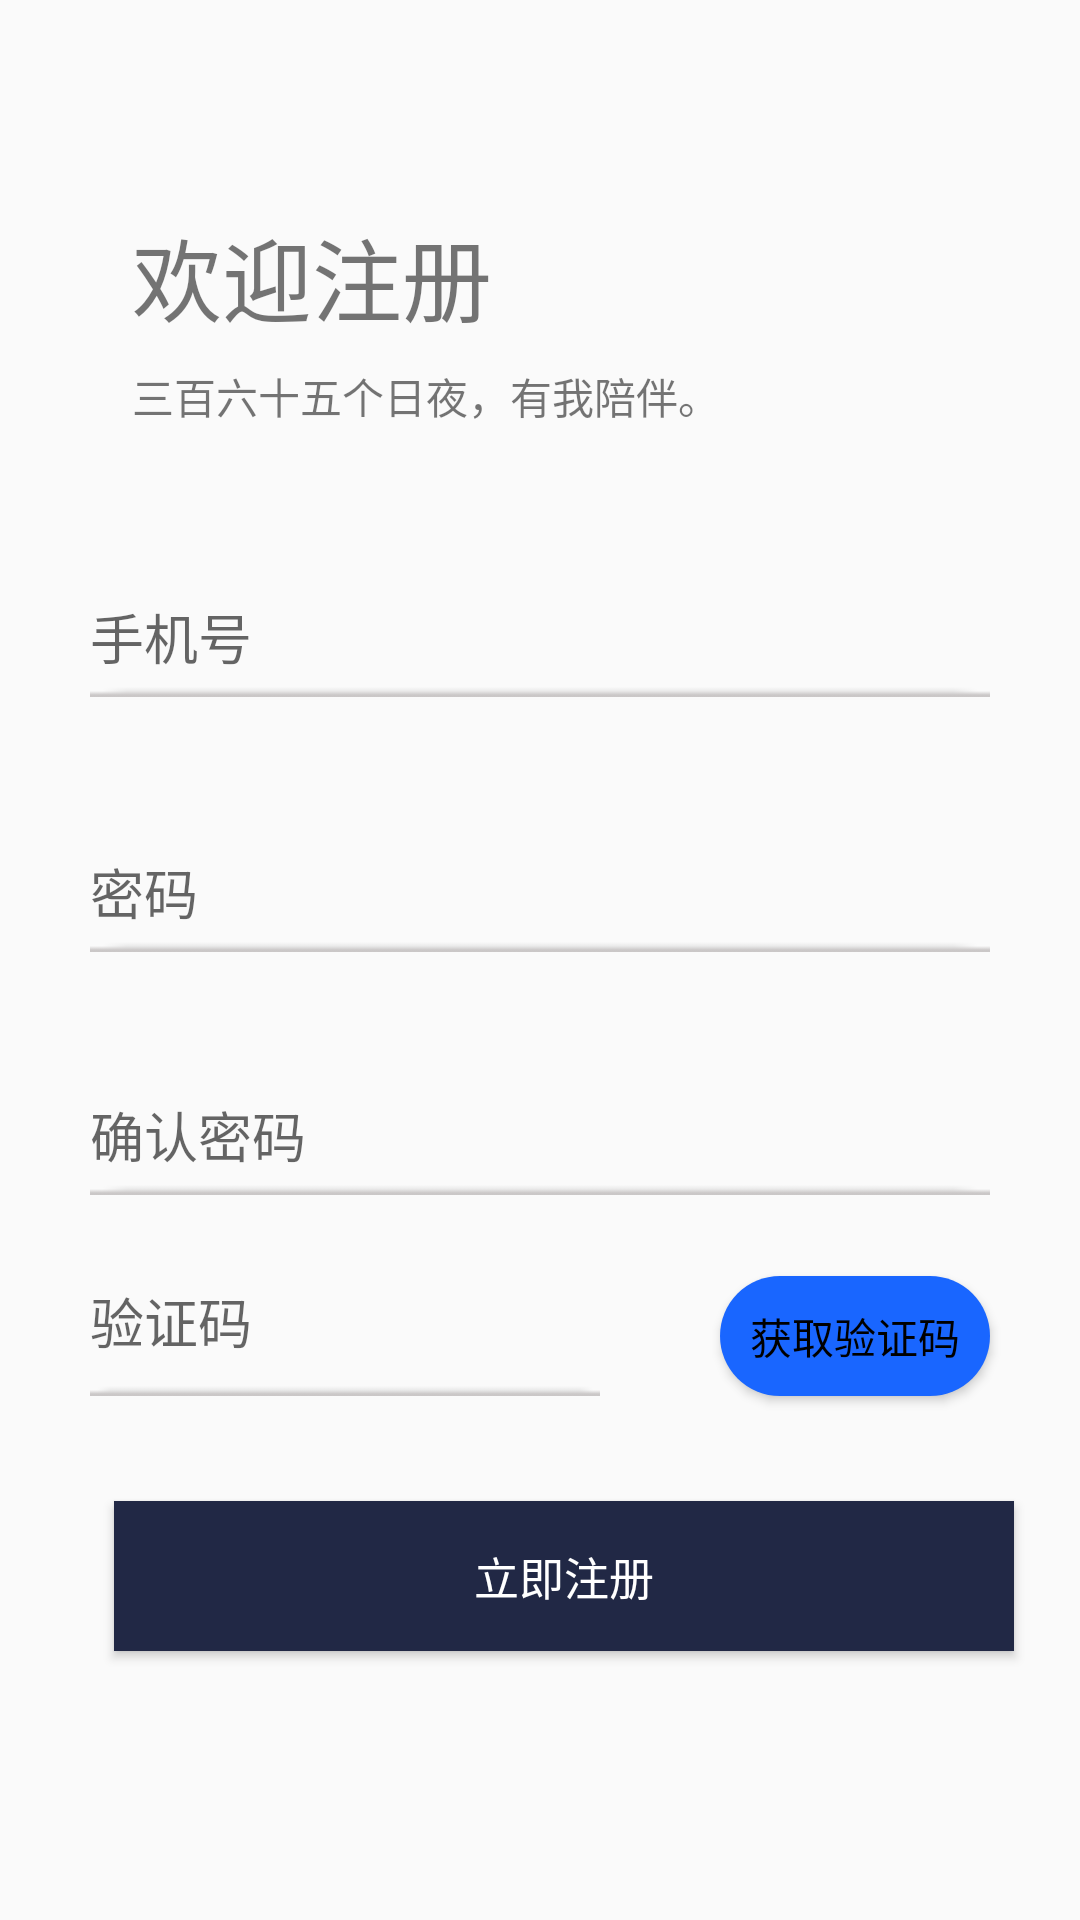

Android layout source for this screen:
<!-- AndroidManifest.xml: application theme AppTheme -->
<!-- res/layout/activity_register.xml -->
<?xml version="1.0" encoding="utf-8"?>
<android.support.constraint.ConstraintLayout xmlns:android="http://schemas.android.com/apk/res/android"
    xmlns:app="http://schemas.android.com/apk/res-auto"
    xmlns:tools="http://schemas.android.com/tools"
    android:id="@+id/layout_register"
    android:layout_width="match_parent"
    android:layout_height="match_parent"
    tools:context=".RegisterActivity">

    <TextView
        android:id="@+id/tv_passwordMis"
        android:layout_width="wrap_content"
        android:layout_height="wrap_content"
        android:layout_marginEnd="8dp"
        android:layout_marginTop="8dp"
        android:ems="10"
        app:layout_constraintEnd_toEndOf="@+id/et_password"
        app:layout_constraintHorizontal_bias="0.0"
        app:layout_constraintStart_toStartOf="@+id/et_password"
        app:layout_constraintTop_toBottomOf="@+id/et_password" />

    <TextView
        android:id="@+id/tv_checkMis"
        android:layout_width="wrap_content"
        android:layout_height="wrap_content"
        android:layout_marginEnd="8dp"
        android:layout_marginTop="8dp"
        android:ems="10"
        app:layout_constraintEnd_toEndOf="@+id/et_passwordCheck"
        app:layout_constraintHorizontal_bias="0.0"
        app:layout_constraintStart_toStartOf="@+id/et_passwordCheck"
        app:layout_constraintTop_toBottomOf="@+id/et_passwordCheck" />

    <Button
        android:id="@+id/btn_register"
        android:layout_width="300dp"
        android:layout_height="50dp"
        android:layout_marginRight="8dp"
        android:layout_marginStart="8dp"
        android:layout_marginTop="8dp"
        android:background="@color/blue"
        android:text="@string/registerNow"
        android:textColor="@color/white"
        android:textSize="15sp"
        app:layout_constraintBottom_toBottomOf="parent"
        app:layout_constraintRight_toRightOf="@+id/btn_verify"
        app:layout_constraintStart_toStartOf="@+id/et_verify"
        app:layout_constraintTop_toBottomOf="@+id/btn_verify"
        app:layout_constraintVertical_bias="0.232" />

    <TextView
        android:id="@+id/tv_welcome"
        android:layout_width="wrap_content"
        android:layout_height="wrap_content"
        android:layout_marginBottom="8dp"
        android:layout_marginLeft="8dp"
        android:layout_marginRight="8dp"
        android:layout_marginTop="8dp"
        android:text="@string/welcome"
        android:textSize="30sp"
        app:layout_constraintBottom_toBottomOf="parent"
        app:layout_constraintHorizontal_bias="0.161"
        app:layout_constraintLeft_toLeftOf="parent"
        app:layout_constraintRight_toRightOf="parent"
        app:layout_constraintTop_toTopOf="parent"
        app:layout_constraintVertical_bias="0.107" />

    <TextView
        android:id="@+id/tv_accompany"
        android:layout_width="wrap_content"
        android:layout_height="wrap_content"
        android:layout_marginTop="8dp"
        android:text="@string/accompany"
        app:layout_constraintLeft_toLeftOf="@+id/tv_welcome"
        app:layout_constraintTop_toBottomOf="@+id/tv_welcome" />

    <EditText
        android:id="@+id/et_phone"
        android:layout_width="300dp"
        android:layout_height="50dp"
        android:layout_marginLeft="8dp"
        android:layout_marginTop="40dp"
        android:layout_marginRight="8dp"
        android:background="@drawable/et_bg"
        android:ems="10"
        android:hint="@string/phone"
        android:inputType="phone"
        android:paddingTop="15dp"
        android:paddingBottom="5dp"
        app:layout_constraintHorizontal_bias="0.503"
        app:layout_constraintLeft_toLeftOf="parent"
        app:layout_constraintRight_toRightOf="parent"
        app:layout_constraintTop_toBottomOf="@+id/tv_accompany" />

    <EditText
        android:id="@+id/et_password"
        android:layout_width="300dp"
        android:layout_height="50dp"
        android:layout_marginLeft="8dp"
        android:layout_marginTop="8dp"
        android:layout_marginRight="8dp"
        android:background="@drawable/et_bg"
        android:ems="10"
        android:hint="@string/password"
        android:inputType="textPassword"
        android:paddingTop="15dp"
        android:paddingBottom="5dp"
        app:layout_constraintLeft_toLeftOf="@+id/et_phone"
        app:layout_constraintRight_toRightOf="@+id/et_phone"
        app:layout_constraintTop_toBottomOf="@+id/tv_phoneMis" />

    <EditText
        android:id="@+id/et_passwordCheck"
        android:layout_width="300dp"
        android:layout_height="50dp"
        android:layout_marginTop="4dp"
        android:background="@drawable/et_bg"
        android:ems="10"
        android:hint="确认密码"
        android:inputType="textPassword"
        android:paddingTop="15dp"
        android:paddingBottom="5dp"
        app:layout_constraintEnd_toEndOf="@+id/et_password"
        app:layout_constraintHorizontal_bias="0.0"
        app:layout_constraintStart_toStartOf="@+id/et_password"
        app:layout_constraintTop_toBottomOf="@+id/tv_passwordMis" />

    <Button
        android:id="@+id/btn_verify"
        android:layout_width="wrap_content"
        android:layout_height="40dp"
        android:background="@drawable/button"
        android:text="@string/identifying_code"
        android:textColor="@color/black"
        android:textSize="14sp"
        android:paddingLeft="10dp"
        android:paddingRight="10dp"
        app:layout_constraintEnd_toEndOf="@+id/et_passwordCheck"
        app:layout_constraintTop_toBottomOf="@+id/tv_checkMis"/>

    <EditText
        android:id="@+id/et_verify"
        android:layout_width="170dp"
        android:layout_height="50dp"
        android:layout_marginTop="8dp"
        android:layout_marginEnd="8dp"
        android:background="@drawable/et_bg"
        android:ems="10"
        android:hint="@string/verify_code"
        android:inputType="textPersonName"
        app:layout_constraintBottom_toBottomOf="@+id/btn_verify"
        app:layout_constraintEnd_toStartOf="@+id/btn_verify"
        app:layout_constraintHorizontal_bias="0.0"
        app:layout_constraintStart_toStartOf="@+id/tv_passwordMis"
        app:layout_constraintTop_toTopOf="@+id/btn_verify"
        app:layout_constraintVertical_bias="1.0" />

    <TextView
        android:id="@+id/tv_phoneMis"
        android:layout_width="wrap_content"
        android:layout_height="wrap_content"
        android:layout_marginEnd="8dp"
        android:layout_marginTop="8dp"
        android:ems="10"
        app:layout_constraintEnd_toEndOf="@+id/et_phone"
        app:layout_constraintHorizontal_bias="0.0"
        app:layout_constraintStart_toStartOf="@+id/et_phone"
        app:layout_constraintTop_toBottomOf="@+id/et_phone" />

</android.support.constraint.ConstraintLayout>
<!-- resources referenced by this layout -->
<resources>
  <color name="black">#000000</color>
  <color name="blue">#212845</color>
  <color name="white">#ffffff</color>
  <!-- drawable button (drawable) -->
  <?xml version="1.0" encoding="utf-8"?>
  <selector xmlns:android="http://schemas.android.com/apk/res/android">
      <item android:state_enabled="false" android:drawable="@drawable/button_unclickable"/>
      <item android:state_pressed="true" android:drawable="@drawable/button_pressed" />
      <item android:drawable="@drawable/button_clickable" />
  </selector>
  <!-- drawable et_bg: png bitmap (drawable-hdpi, 105 bytes) -->
  <string name="accompany">三百六十五个日夜，有我陪伴。</string>
  <string name="identifying_code">获取验证码</string>
  <string name="password">密码</string>
  <string name="phone">手机号</string>
  <string name="registerNow">立即注册</string>
  <string name="verify_code">验证码</string>
  <string name="welcome">欢迎注册</string>
  <style name="AppTheme" parent="Base.Theme.AppCompat.Light.DarkActionBar">
          
          <item name="colorPrimary">@color/colorPrimary</item>
          <item name="colorPrimaryDark">@color/colorPrimaryDark</item>
          <item name="colorAccent">@color/colorAccent</item>
          <item name="windowActionBar">false</item>
          <item name="windowNoTitle">true</item>
      </style>
  <!-- drawable button_unclickable (drawable) -->
  <?xml version="1.0" encoding="utf-8"?>
  <shape xmlns:android="http://schemas.android.com/apk/res/android">
      <solid android:color="@color/gray2"/>
      <corners
          android:radius="0.5dp"/>
  </shape>
  <!-- drawable button_pressed (drawable) -->
  <?xml version="1.0" encoding="utf-8"?>
  <shape xmlns:android="http://schemas.android.com/apk/res/android">
      <solid android:color="@color/main"/>
      <corners
          android:radius="0.5dp"/>
  </shape>
  <!-- drawable button_clickable (drawable) -->
  <?xml version="1.0" encoding="utf-8"?>
  <shape xmlns:android="http://schemas.android.com/apk/res/android">
      <solid android:color="@color/blue_light"/>
      <corners
          android:radius="20dp"/>
  </shape>
  <color name="colorPrimary">#3F51B5</color>
  <color name="colorPrimaryDark">#303F9F</color>
  <color name="colorAccent">#a1c086</color>
  <color name="gray2">#ffcccccc</color>
  <color name="main">#a1c086</color>
  <color name="blue_light">#1966FF</color>
</resources>
